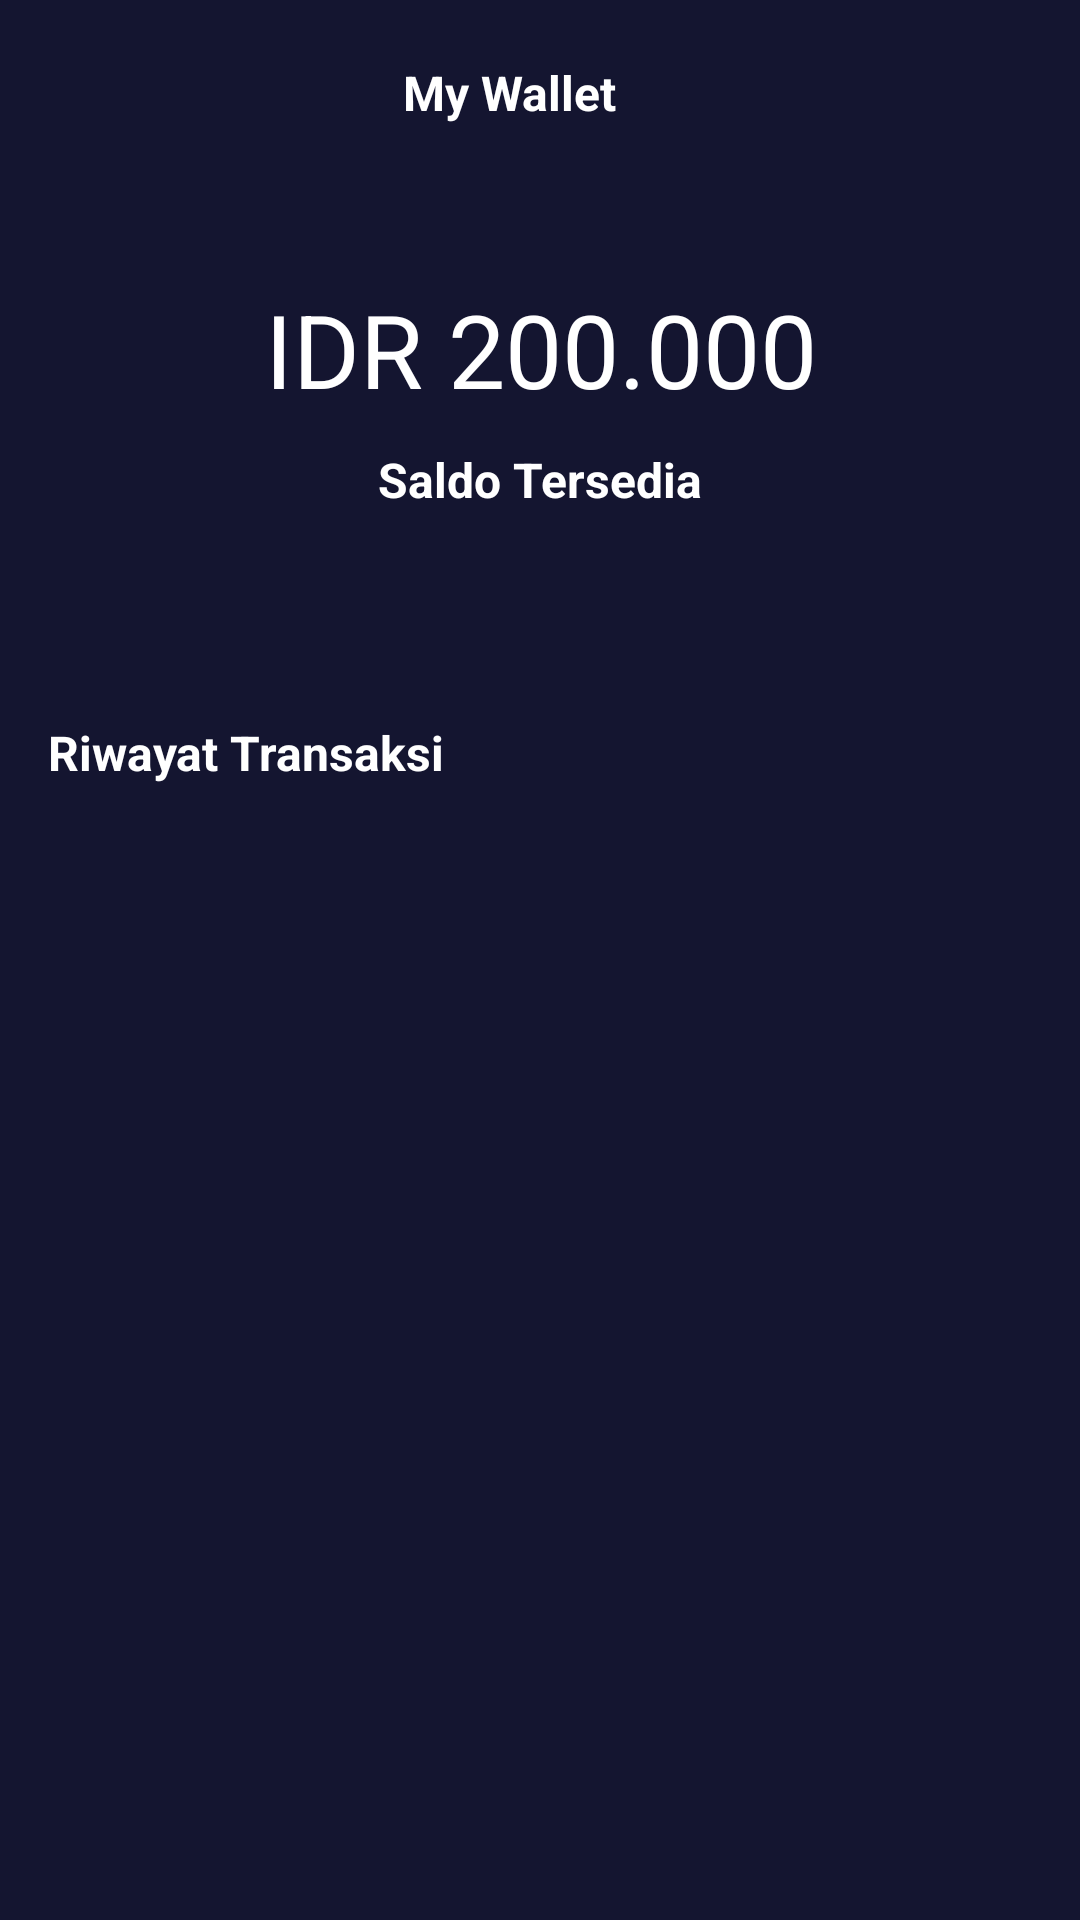

Produce the Android XML layout that renders to this screen, including the resource entries it uses.
<!-- AndroidManifest.xml: application theme Theme.BWAMov -->
<!-- res/layout/activity_my_wallet.xml -->
<?xml version="1.0" encoding="utf-8"?>
<androidx.constraintlayout.widget.ConstraintLayout xmlns:android="http://schemas.android.com/apk/res/android"
    xmlns:app="http://schemas.android.com/apk/res-auto"
    xmlns:tools="http://schemas.android.com/tools"
    android:layout_width="match_parent"
    android:layout_height="match_parent"
    android:layout_gravity="center"
    android:background="@color/colorBlue"
    tools:context=".ui.authentication.RegisterActivity">

    <ImageView
        android:id="@+id/imageView3"
        android:layout_width="0dp"
        android:layout_height="wrap_content"
        android:layout_marginStart="16dp"
        android:layout_marginTop="17dp"
        app:layout_constraintStart_toStartOf="parent"
        app:layout_constraintTop_toTopOf="parent"
        app:srcCompat="@drawable/ic_button_back_24" />

    <TextView
        android:id="@+id/textView5"
        android:layout_width="wrap_content"
        android:layout_height="0dp"
        android:layout_marginTop="20dp"
        android:text="@string/my_wallet"
        android:textColor="@color/white"
        android:textSize="16sp"
        android:textStyle="bold"
        app:layout_constraintEnd_toEndOf="parent"
        app:layout_constraintHorizontal_bias="0.434"
        app:layout_constraintStart_toEndOf="@+id/imageView3"
        app:layout_constraintTop_toTopOf="parent" />

    <TextView
        android:id="@+id/textView30"
        android:layout_width="wrap_content"
        android:layout_height="0dp"
        android:layout_marginTop="10dp"
        android:text="Saldo Tersedia"
        android:textColor="@color/white"
        android:textSize="16sp"
        android:textStyle="bold"
        app:layout_constraintEnd_toEndOf="parent"
        app:layout_constraintStart_toStartOf="parent"
        app:layout_constraintTop_toBottomOf="@+id/textView29" />

    <TextView
        android:id="@+id/textView31"
        android:layout_width="0dp"
        android:layout_height="wrap_content"
        android:layout_marginStart="16dp"
        android:layout_marginTop="101dp"
        android:text="Riwayat Transaksi"
        android:textColor="@color/white"
        android:textSize="16sp"
        android:textStyle="bold"
        app:layout_constraintStart_toStartOf="parent"
        app:layout_constraintTop_toBottomOf="@+id/textView29" />

    <TextView
        android:id="@+id/textView29"
        android:layout_width="wrap_content"
        android:layout_height="wrap_content"
        android:layout_marginStart="174dp"
        android:layout_marginTop="52dp"
        android:layout_marginEnd="179dp"
        android:text="@string/idr"
        android:textColor="@color/white"
        android:textSize="34sp"
        app:layout_constraintEnd_toEndOf="parent"
        app:layout_constraintHorizontal_bias="0.484"
        app:layout_constraintStart_toStartOf="parent"
        app:layout_constraintTop_toBottomOf="@+id/textView5" />

    <androidx.recyclerview.widget.RecyclerView
        android:layout_width="0dp"
        android:layout_height="467dp"
        android:layout_marginStart="16dp"
        android:layout_marginTop="10dp"
        android:layout_marginEnd="16dp"
        android:layout_marginBottom="16dp"
        app:layout_constraintBottom_toBottomOf="parent"
        app:layout_constraintEnd_toEndOf="parent"
        app:layout_constraintStart_toStartOf="parent"
        app:layout_constraintTop_toBottomOf="@+id/textView31" />

</androidx.constraintlayout.widget.ConstraintLayout>
<!-- resources referenced by this layout -->
<resources>
  <color name="colorBlue">#141530</color>
  <color name="white">#FFFFFFFF</color>
  <string name="idr">IDR 200.000</string>
  <string name="my_wallet">My Wallet</string>
  <style name="Theme.BWAMov" parent="Theme.AppCompat.DayNight.NoActionBar">
          
          <item name="colorPrimary">@color/purple_500</item>
          <item name="colorPrimaryVariant">@color/colorBlue</item>
          <item name="colorOnPrimary">@color/white</item>
          
          <item name="colorSecondary">@color/teal_200</item>
          <item name="colorSecondaryVariant">@color/teal_700</item>
          <item name="colorOnSecondary">@color/black</item>
          
          <item name="android:statusBarColor" tools:targetApi="l">?attr/colorPrimaryVariant</item>
          
      </style>
  <color name="purple_500">#FF2667</color>
  <color name="teal_200">#FF03DAC5</color>
  <color name="teal_700">#FF018786</color>
  <color name="black">#FF000000</color>
</resources>
